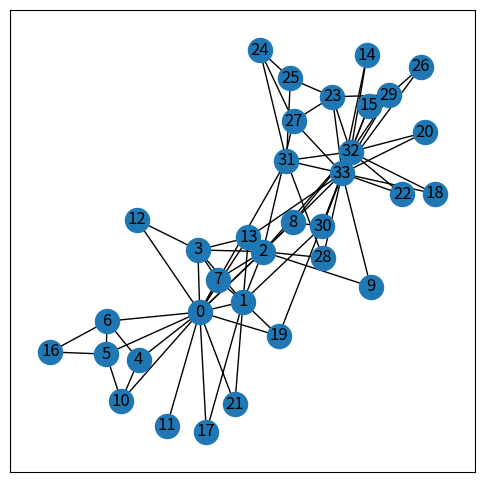
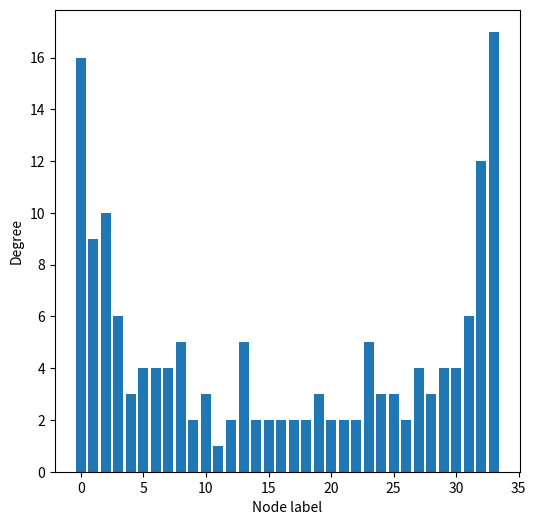
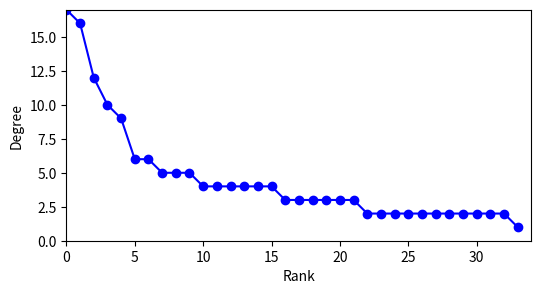
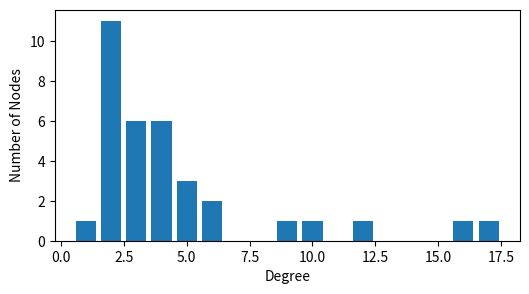
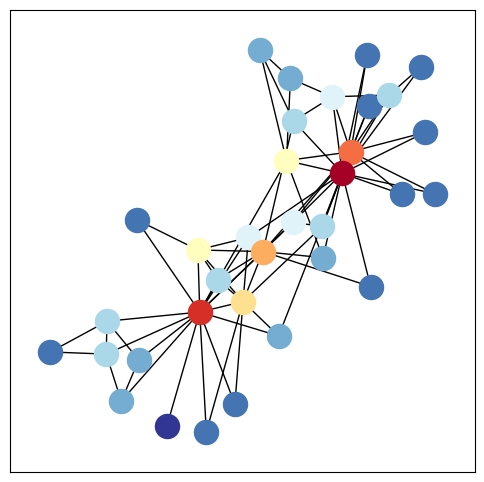
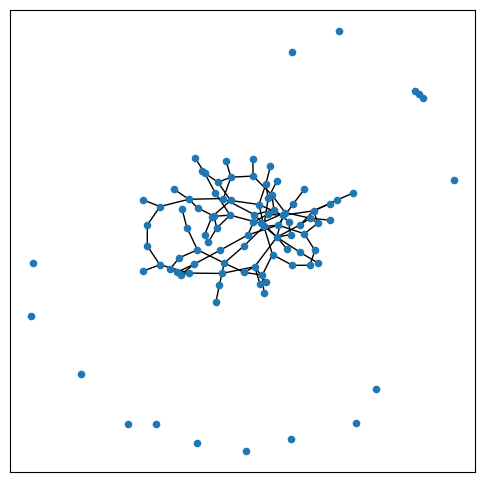
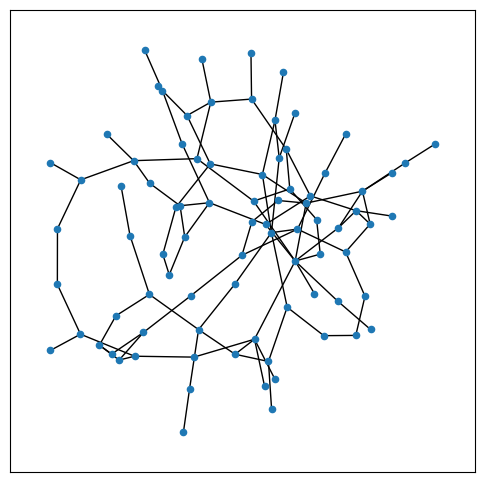
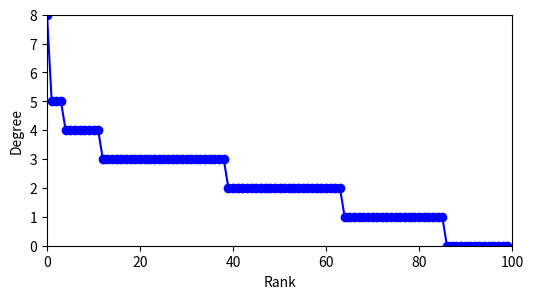
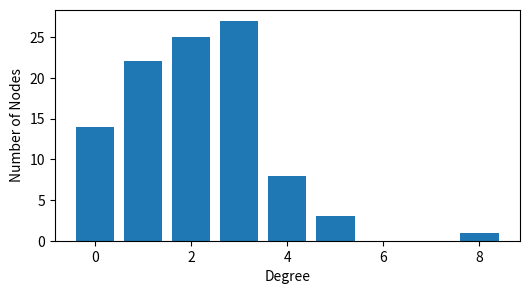
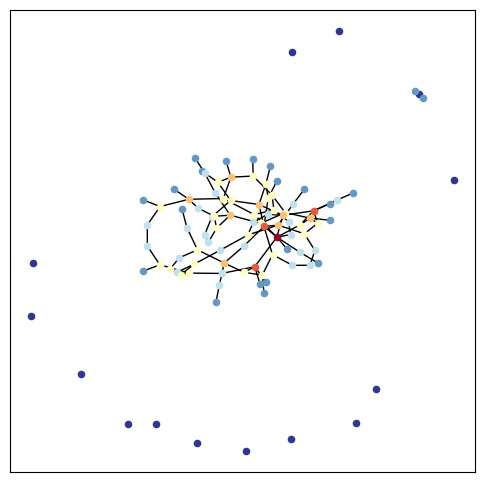
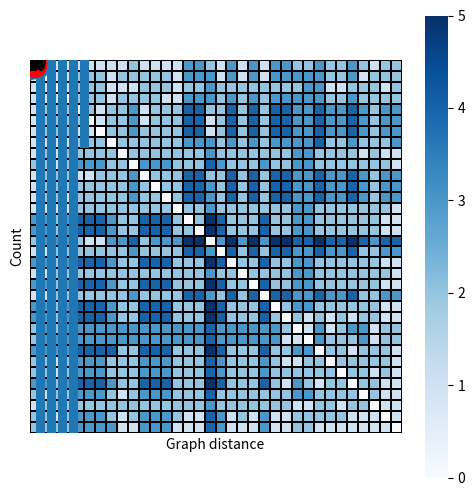
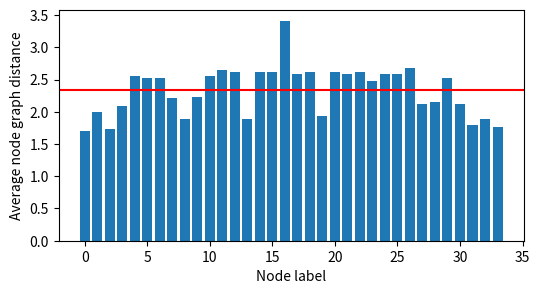
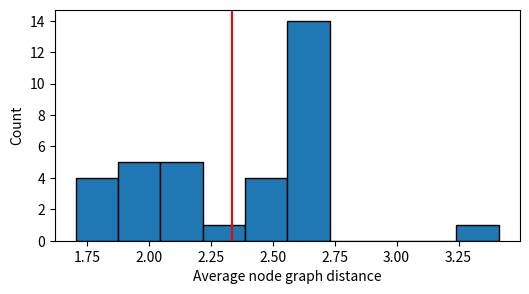
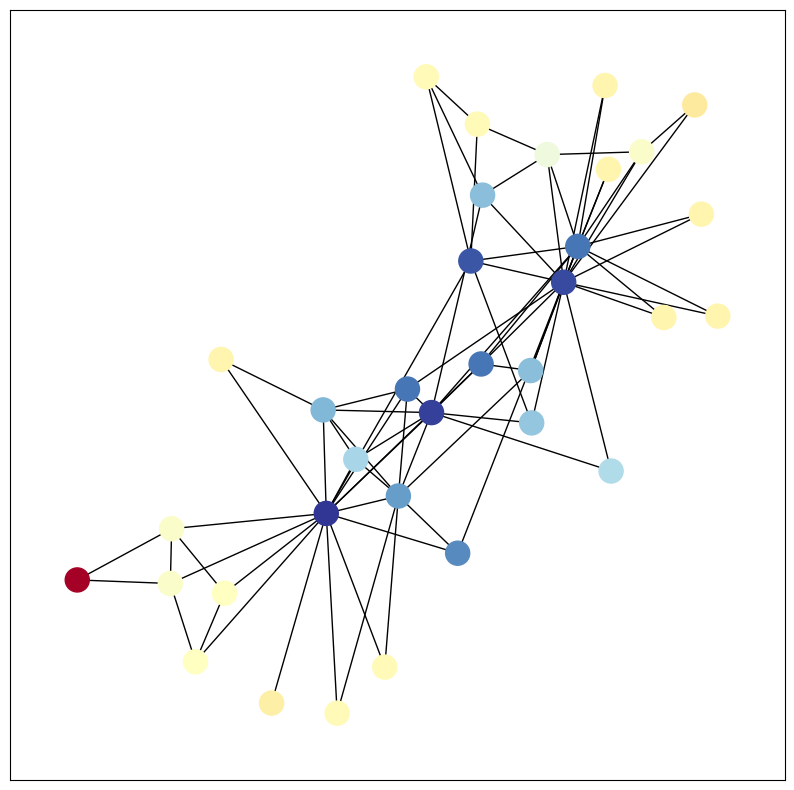
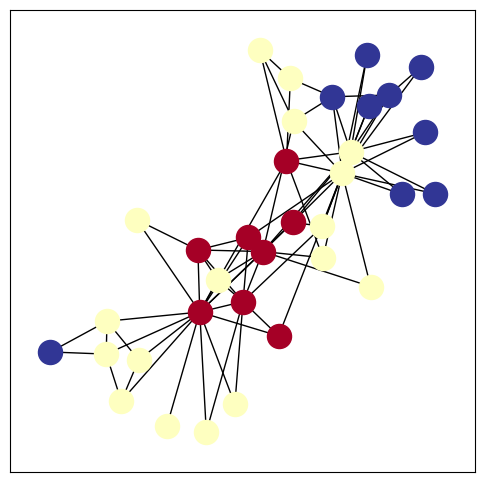
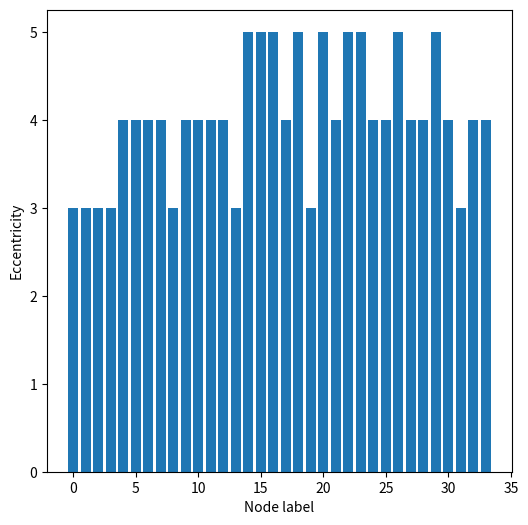

Source code (Python) for these figures, in order: (Note: this script raises an exception after producing the figures.)


# https://www.osgeo.cn/networkx/auto_examples/index.html

# https://networkx.org/documentation/latest/auto_examples/index.html

#%%%%%%%%%%%%%%%%%%%%%%%%%%%%%%%%%%%%%%%%%%%%%%% 度分析，空手道俱乐部

import networkx as nx
import numpy as np
import matplotlib.pyplot as plt
import pandas as pd

G = nx.karate_club_graph()
# 空手道俱乐部图
pos = nx.spring_layout(G,seed=2)

plt.figure(figsize = (6,6))
nx.draw_networkx(G, pos)
# plt.savefig('全图.svg')

# 度分析
# 度数大小排序
degree_sequence = sorted((d for n, d in G.degree()), reverse=True)
dmax = max(degree_sequence)

# 将结果转为字典
dict_degree = dict(G.degree())

# pd.DataFrame(list(dict_degree.items()), columns=['Key', 'Values'])
########## 每个节点的具体度数
plt.figure(figsize = (6,6))
plt.bar(dict_degree.keys(), dict_degree.values())
plt.xlabel('Node label')
plt.ylabel('Degree')
# plt.savefig('节点度数bar chart.svg')

########## 节点度数排序
# set(degree_sequence)
fig, ax = plt.subplots(figsize = (6,3))
ax.plot(degree_sequence, "b-", marker="o")
ax.set_ylabel("Degree")
ax.set_xlabel("Rank")
ax.set_xlim(0, 34)
ax.set_ylim(0, 17)
# plt.savefig('度数等级图.svg')

########## 节点度数柱状图
fig, ax = plt.subplots(figsize = (6,3))
ax.bar(*np.unique(degree_sequence, return_counts=True))
ax.set_xlabel("Degree")
ax.set_ylabel("Number of Nodes")
# plt.savefig('度数直方图.svg')

# 根据度数渲染节点
# 自定义函数，过滤dict
def filter_value(dict_, unique):
    newDict = {}
    for (key, value) in dict_.items():
        if value == unique:
            newDict[key] = value
    return newDict

# 根据度数大小渲染节点
# 取出节点度数独特值
unique_deg = set(degree_sequence)

# 独特值的颜色映射
colors = plt.cm.RdYlBu_r(np.linspace(0, 1, len(unique_deg)))

plt.figure(figsize = (6,6))
# 绘制图的边
nx.draw_networkx_edges(G, pos)
# 分别绘制不同度数节点
for deg_i, color_i in zip(unique_deg,colors):
    dict_i = filter_value(dict_degree,deg_i)
    nx.draw_networkx_nodes(G, pos, nodelist = list(dict_i.keys()), node_color = color_i)
# plt.savefig('根据度数大小渲染节点.svg')


#%%%%%%%%%%%%%%%%%%%%%%%%%%%%%%%%%%%%%%%%%%%%%%% 度分析

import networkx as nx
import numpy as np
import matplotlib.pyplot as plt

# 创建随机图
G = nx.gnp_random_graph(100, 0.02, seed=8)
plt.figure(figsize = (6,6))
pos = nx.spring_layout(G, seed = 8)
nx.draw_networkx(G, pos, with_labels = False, node_size=20)
# plt.savefig('全图.svg')

# 连通分量
Gcc = G.subgraph(sorted(nx.connected_components(G), key=len, reverse=True)[0])
num_nodes = [len(c) for c in sorted(nx.connected_components(G), key=len, reverse=True)]
num_nodes
# [84, 2, 1, 1, 1, 1, 1, 1, 1, 1, 1, 1, 1, 1, 1, 1]

# 取出子图节点坐标
pos_Gcc = {k: pos[k] for k in list(Gcc.nodes())}


plt.figure(figsize = (6,6))
nx.draw_networkx(Gcc, pos_Gcc, with_labels = False, node_size=20)
# plt.savefig('最大连通分量.svg')

# 度分析
# 度数大小排序
degree_sequence = sorted((d for n, d in G.degree()), reverse=True)
dmax = max(degree_sequence)
# 将结果转为字典
dict_degree = dict(G.degree())

# 度分析，节点度数排序
fig, ax = plt.subplots(figsize = (6,3))
ax.plot(degree_sequence, "b-", marker="o")
ax.set_ylabel("Degree")
ax.set_xlabel("Rank")
ax.set_xlim(0,100)
ax.set_ylim(0,8)
# plt.savefig('度数等级图.svg')

# 节点度数柱状图
fig, ax = plt.subplots(figsize = (6,3))
ax.bar(*np.unique(degree_sequence, return_counts=True))
ax.set_xlabel("Degree")
ax.set_ylabel("Number of Nodes")
# plt.savefig('度数柱状图.svg')

##### 根据度数渲染节点
# 自定义函数，过滤dict
def filter_value(dict_, unique):
    newDict = {}
    for (key, value) in dict_.items():
        if value == unique:
            newDict[key] = value

    return newDict

# 根据度数大小渲染节点
# 取出节点度数独特值
unique_deg = set(degree_sequence)
colors = plt.cm.RdYlBu_r(np.linspace(0, 1, len(unique_deg)))
# 独特值的颜色映射

plt.figure(figsize = (6,6))
nx.draw_networkx_edges(G, pos)
# 绘制图的边

# 分别绘制不同度数节点
for deg_i, color_i in zip(unique_deg,colors):
    dict_i = filter_value(dict_degree,deg_i)
    nx.draw_networkx_nodes(G, pos, nodelist = list(dict_i.keys()), node_size=20, node_color = color_i)
# plt.savefig('根据度数大小渲染节点.svg')

#%%%%%%%%%%%%%%%%%%%%%%%%%%%%%%%%%%%%%%%%%%%%%%% 距离度量

import networkx as nx
import numpy as np
import matplotlib.pyplot as plt
import seaborn as sns

# 空手道俱乐部图
G = nx.karate_club_graph()
pos = nx.spring_layout(G,seed=2)

plt.figure(figsize = (6,6))
nx.draw_networkx(G, pos)
# nx.draw_networkx_nodes(G,pos, nodelist = [11,18], node_color = 'r')
# plt.savefig('空手道俱乐部图.svg')

# 图距离
path_nodes = nx.shortest_path(G, 15, 16)
# 节点15、16之间最短路径
path_nodes
# [15, 32, 2, 0, 5, 16]

# 路径节点序列转化为边序列 (不封闭)
path_edges = list(nx.utils.pairwise(path_nodes))

plt.figure(figsize = (6,6))
nx.draw_networkx(G, pos)
nx.draw_networkx_nodes(G, pos, nodelist = path_nodes, node_color = 'r')
nx.draw_networkx_edges(G, pos, edgelist = path_edges, edge_color = 'r')
# plt.savefig('空手道俱乐部图，15、16最短路径.svg')

# 图距离矩阵
# 成对最短距离值 (图距离)
distances_all = dict(nx.shortest_path_length(G))

# 创建图距离矩阵
list_nodes = list(G.nodes())
Shortest_D_matrix = np.full((len(G.nodes()), len(G.nodes())), np.nan) # (34, 34)
for i,i_node in enumerate(list_nodes):
    for j,j_node in enumerate(list_nodes):
        try:
            d_ij = distances_all[i_node][j_node]
            Shortest_D_matrix[i][j] = d_ij
        except KeyError:
            print(i_node + ' to ' + j_node + ': no path')

# 图距离最大值
Shortest_D_matrix.max()
Shortest_D_matrix.min()

#### 图 10. 空手道俱乐部会员关系图，图距离矩阵
# 用热图可视化图距离矩阵
sns.heatmap(Shortest_D_matrix, cmap = 'Blues',
            annot = False,
            xticklabels = list(G.nodes), yticklabels = list(G.nodes),
            linecolor = 'k', square = True, cbar = True, linewidths = 0.2)
# plt.savefig('图距离矩阵，无权图.svg')

# 取出图距离矩阵中所有成对图距离 (不含对角线下三角元素)
# 使用numpy.tril获取下三角矩阵，并排除对角线元素
lower_tri_wo_diag = np.tril(Shortest_D_matrix, k=-1) # (34, 34)

# 获取下三角矩阵（不含对角线）的索引
rows, cols = np.tril_indices(Shortest_D_matrix.shape[0], k=-1)

# 使用索引从原矩阵中取出对应的元素
list_shortest_distances = Shortest_D_matrix[rows, cols] # (561,)

# 使用numpy.unique函数获取独特值及其出现次数
unique_values, counts = np.unique(list_shortest_distances, return_counts=True)

#### 图 9. 空手道俱乐部会员关系图，成对图距离柱状图
plt.bar(unique_values, counts)
plt.xlabel('Graph distance')
plt.ylabel('Count')
# plt.savefig('图距离柱状图.svg')

#### 图 11. 空手道俱乐部会员关系图，各个节点平均图距离
# 节点平均距离
average_path_lengths = [ np.mean(list(spl.values())) for spl in distances_all.values() ]
# 节点平均图距离的均值
average_all = np.mean(average_path_lengths)
fig, ax = plt.subplots(figsize = (6,3))
plt.bar(G.nodes(), average_path_lengths)
plt.axhline(y = average_all, c = 'r')
plt.xlabel('Node label')
plt.ylabel('Average node graph distance')
# plt.savefig('节点平均图距离.svg')

#### 图 12. 空手道俱乐部会员关系图，节点平均图距离直方图
fig, ax = plt.subplots(figsize = (6,3))
plt.hist(average_path_lengths, ec = 'k')
plt.axvline(x = average_all, c = 'r')
plt.xlabel('Average node graph distance')
plt.ylabel('Count')
# plt.savefig('节点图距离直方图.svg')


# dict_ave_graph_d = {index: value for index, value in enumerate(average_path_lengths)}

# 根据节点平均图距离大小渲染节点
# 取出节点离心率独特值
# unique_ave_graph_d = set(average_path_lengths)

# colors = plt.cm.RdYlBu(np.linspace(0, 1, len(unique_ave_graph_d)))
# 独特值的颜色映射
#### 图 13. 空手道俱乐部会员关系图，用节点平均图距离渲染节点
fig, ax = plt.subplots(figsize = (10, 10))
nx.draw_networkx(G, pos, cmap = 'RdYlBu_r', with_labels = False, node_color = average_path_lengths)
# plt.savefig('根据平均图距离大小渲染节点.svg')

#>>>>>>>>>>>>>>>>>> 离心率 <<<<<<<<<<<<<<<<<<<<<
eccentricity = nx.eccentricity(G)
# 计算每个节点离心率
eccentricity_list = list(eccentricity.values())
# eccentricity_list
# 自定义函数，过滤dict
def filter_value(dict_, unique):
    newDict = {}
    for (key, value) in dict_.items():
        if value == unique:
            newDict[key] = value
    return newDict

# 图 16. 空手道俱乐部会员关系图，根据节点离心率渲染节点
# 取出节点离心率独特值
unique_ecc = set(eccentricity_list)
# 独特值的颜色映射
colors = plt.cm.RdYlBu(np.linspace(0, 1, len(unique_ecc)))
plt.figure(figsize = (6,6))
# 绘制图的边
nx.draw_networkx_edges(G, pos)
# 分别绘制不同离心率
for deg_i, color_i in zip(unique_ecc,colors):
    dict_i = filter_value(eccentricity,deg_i)
    nx.draw_networkx_nodes(G, pos, nodelist = list(dict_i.keys()), node_color = color_i)
# plt.savefig('根据离心率大小渲染节点.svg')


# 图 14. 空手道俱乐部会员关系图，各个节点离心率
plt.figure(figsize = (6,6))
plt.bar(G.nodes(),eccentricity_list)
plt.xlabel('Node label')
plt.ylabel('Eccentricity')
# plt.savefig('节点离心率.svg')

# 图 15. 空手道俱乐部会员关系图，离心率柱状图
# 使用numpy.unique函数获取独特值及其出现次数
unique_values, counts = np.unique(eccentricity_list, return_counts=True)
plt.figure(figsize = (6,6))
plt.bar(unique_values, counts)
plt.xlabel('Eccentricity')
plt.ylabel('Frequency')
# plt.savefig('图离心率柱状图.svg')


# 图 17. 空手道俱乐部会员关系图，中心点
# 图距离矩阵所有元素最大值叫做图直径 (graph diameter)
# 图直径
nx.diameter(G)

# 获取图的中心点
list_centers = list(nx.center(G))

plt.figure(figsize = (6,6))
nx.draw_networkx(G, pos)
nx.draw_networkx_nodes(G, pos, nodelist = list_centers, node_color = 'r')
# plt.savefig('空手道俱乐部图，中心点.svg')

# 图 18. 空手道俱乐部会员关系图，边缘点
list_periphery = list(nx.periphery(G))
# 获取图的边缘点

plt.figure(figsize = (6,6))
nx.draw_networkx(G, pos)
nx.draw_networkx_nodes(G, pos, nodelist = list_periphery, node_color = 'r')
# plt.savefig('空手道俱乐部图，边缘点.svg')

#%%%%%%%%%%%%%%%%%%%%%%%%%%%%%%%%%%%%%%%%%%%%%%% 中心性，空手道俱乐部
import numpy as np
import pandas as pd
import matplotlib.pyplot as plt
import networkx as nx

G = nx.karate_club_graph()
# 加载空手道俱乐部数据
pos = nx.spring_layout(G,seed=2)
plt.figure(figsize = (6,6))
nx.draw_networkx(G, pos)
# plt.savefig('空手道俱乐部图.svg')


# 自定义可视化函数
def visualize(x_cent, xlabel):
    fig, axes = plt.subplots(1,2,figsize = (12,6))

    # 中心性度量值直方图
    axes[0].hist(x_cent.values(),bins = 15, ec = 'k')
    # 中心性度量值均值
    mean_cent = np.array(list(x_cent.values())).mean()
    axes[0].axvline(x = mean_cent, c = 'r')
    axes[0].set_xlabel(xlabel)
    axes[0].set_ylabel('Count')

    # 可视化图，用中心性度量值渲染节点颜色
    degree_colors = [x_cent[i] for i in range(0,34)]
    nx.draw_networkx(G, pos, ax = axes[1], with_labels = True, node_color=degree_colors)
    # plt.savefig(xlabel + '.svg')

##### 图 20. 度中心性，空手道俱乐部会员关系图
# 度中心性
degree_cent = nx.degree_centrality(G)
# 计算度中心性
visualize(degree_cent, 'Degree centrality')


# 入度中心性、出度中心性
# degree_cent_in = nx.in_degree_centrality(G)
# visualize(degree_cent_in, 'In Degree centrality')
# degree_cent_out = nx.out_degree_centrality(G)
# visualize(degree_cent_out, 'Out Degree centrality')


##### 图 22. 归一化介数中心性，空手道俱乐部会员关系图
# 介数中心性
nx.betweenness_centrality(G, normalized = False)
# 计算归一化介数中心性
betweenness_cent = nx.betweenness_centrality(G)
visualize(betweenness_cent, 'Betweeness centrality')

##### 图 26. 紧密中心性，空手道俱乐部会员关系图
# 紧密中心性
closeness_cent = nx.closeness_centrality(G)
visualize(closeness_cent, 'Closeness centrality')

##### 图 27. 特征向量中心性，空手道俱乐部会员关系图
# 计算特征向量中心性
eigen_cent = nx.eigenvector_centrality(G)
visualize(eigen_cent, 'Eigenvector centrality')

#%%%%%%%%%%%%%%%%%%%%%%%%%%%%%%%%%%%%%%%%%%%%%%% 社区划分，空手道俱乐部

import matplotlib.pyplot as plt
import networkx as nx
from networkx.algorithms.community.centrality import girvan_newman

G = nx.karate_club_graph()

plt.figure(figsize = (6,6))
nx.draw_networkx(G, pos = nx.circular_layout(G), with_labels=True)

# 社区划分
communities = girvan_newman(G)

node_groups = []
for com in next(communities):
    node_groups.append(list(com))
node_groups
# [[0, 1, 3, 4, 5, 6, 7, 10, 11, 12, 13, 16, 17, 19, 21],
 # [2, 8, 9, 14, 15, 18, 20, 22, 23, 24, 25, 26, 27, 28, 29, 30, 31, 32, 33]]

# 根据社区划分设置节点颜色
color_map = []
for node in G:
    if node in node_groups[0]:
        color_map.append('blue')
    else:
        color_map.append('red')

plt.figure(figsize = (6,6))
pos = nx.spring_layout(G,seed=2)
nx.draw_networkx(G, pos = pos, node_color=color_map, with_labels=False)
# plt.savefig('社区划分，spring_layout.svg')
plt.show()

plt.figure(figsize = (6,6))
nx.draw_networkx(G, pos = nx.circular_layout(G), node_color=color_map, with_labels=False)
# plt.savefig('社区划分，circular_layout.svg')
plt.show()
plt.close('all')

#%%%%%%%%%%%%%%%%%%%%%%%%%%%%%%%%%%%%%%%%%%%%%%% 基因关系

from random import sample
import networkx as nx
import matplotlib.pyplot as plt


G = nx.read_edgelist("WormNet.v3.benchmark.txt")

# remove randomly selected nodes (to make example fast)
num_to_remove = int(len(G) / 1.5)
nodes = sample(list(G.nodes), num_to_remove)
G.remove_nodes_from(nodes)

# remove low-degree nodes
low_degree = [n for n, d in G.degree() if d < 10]
G.remove_nodes_from(low_degree)

# largest connected component
components = nx.connected_components(G)
largest_component = max(components, key=len)
H = G.subgraph(largest_component)

# compute centrality
centrality = nx.betweenness_centrality(H, k=10, endpoints=True)


# compute community structure
lpc = nx.community.label_propagation_communities(H)
community_index = {n: i for i, com in enumerate(lpc) for n in com}

# 图 23. WormNet v.3-GS 数据来测量基因之间的正向功能关联
fig, ax = plt.subplots(figsize=(20, 15))
pos = nx.spring_layout(H, k=0.15, seed=4572321)
node_color = [community_index[n] for n in H]
node_size = [v * 20000 for v in centrality.values()]
nx.draw_networkx(
    H,
    pos=pos,
    with_labels=False,
    node_color=node_color,
    node_size=node_size,
    edge_color="gainsboro",
    alpha=0.4,
)

plt.axis("off")
plt.show()

























































#%%%%%%%%%%%%%%%%%%%%%%%%%%%%%%%%%%%%%%%%%%%%%%%
